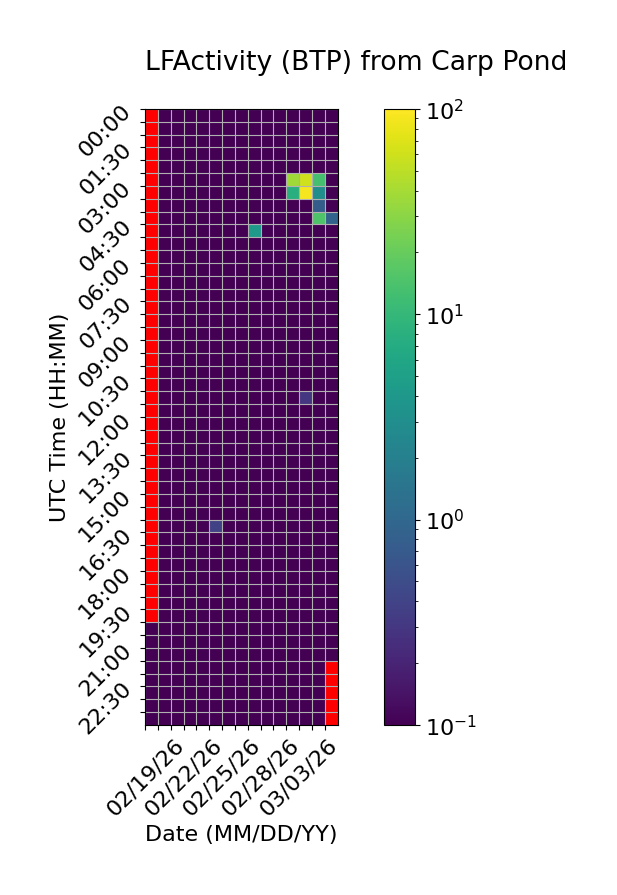

The table this chart was drawn from, first rows:
Time (UTC), 02/19/26, 02/20/26, 02/21/26, 02/22/26, 02/23/26, 02/24/26, 02/25/26, 02/26/26, 02/27/26, 02/28/26, 03/01/26, 03/02/26, 03/03/26, 03/04/26, 03/05/26
00:00, , 0.0, 0.0, 0.0, 0.0, 0.0, 0.0, 0.0, 0.0, 0.0, 0.0, 0.0, 0.0, 0.0, 0.0
00:30, , 0.0, 0.0, 0.0, 0.0, 0.0, 0.0, 0.0, 0.0, 0.0, 0.0, 0.0, 0.0, 0.0, 0.0
01:00, , 0.0, 0.0, 0.0, 0.0, 0.0, 0.0, 0.0, 0.0, 0.0, 0.0, 0.0, 0.0, 0.0, 0.0
01:30, , 0.0, 0.0, 0.0, 0.0, 0.0, 0.0, 0.0, 0.0, 0.0, 0.0, 0.0, 0.0, 0.0, 0.0
02:00, , 0.0, 0.0, 0.0, 0.0, 0.0, 0.0, 0.0, 0.0, 0.0, 0.0, 0.0, 0.0, 0.0, 0.0
02:30, , 0.0, 0.0, 0.0, 0.0, 0.0, 0.0, 0.0, 0.0, 0.0, 0.0, 36.88, 60.19, 13.22, 0.0
03:00, , 0.0, 0.0, 0.0, 0.0, 0.0, 0.0, 0.0, 0.0, 0.0, 0.0, 7.859, 90.93, 3.028, 0.0
03:30, , 0.0, 0.0, 0.0, 0.0, 0.0, 0.0, 0.0, 0.0, 0.0, 0.0, 0.0, 0.0, 0.7637, 0.0
04:00, , 0.0, 0.0, 0.0, 0.0, 0.0, 0.0, 0.0, 0.0, 0.0, 0.0, 0.0, 0.0, 14.97, 0.8904
04:30, , 0.0, 0.0, 0.0, 0.0, 0.0, 0.0, 0.0, 4.136, 0.0, 0.0, 0.0, 0.0, 0.0, 0.0
05:00, , 0.0, 0.0, 0.0, 0.0, 0.0, 0.0, 0.0, 0.0, 0.0, 0.0, 0.0, 0.0, 0.0, 0.0
05:30, , 0.0, 0.0, 0.0, 0.0, 0.0, 0.0, 0.0, 0.0, 0.0, 0.0, 0.0, 0.0, 0.0, 0.0
06:00, , 0.0, 0.0, 0.0, 0.0, 0.0, 0.0, 0.0, 0.0, 0.0, 0.0, 0.0, 0.0, 0.0, 0.0
06:30, , 0.0, 0.0, 0.0, 0.0, 0.0, 0.0, 0.0, 0.0, 0.0, 0.0, 0.0, 0.0, 0.0, 0.0
07:00, , 0.0, 0.0, 0.0, 0.0, 0.0, 0.0, 0.0, 0.0, 0.0, 0.0, 0.0, 0.0, 0.0, 0.0
07:30, , 0.0, 0.0, 0.0, 0.0, 0.0, 0.0, 0.0, 0.0, 0.0, 0.0, 0.0, 0.0, 0.0, 0.0
08:00, , 0.0, 0.0, 0.0, 0.0, 0.0, 0.0, 0.0, 0.0, 0.0, 0.0, 0.0, 0.0, 0.0, 0.0
08:30, , 0.0, 0.0, 0.0, 0.0, 0.0, 0.0, 0.0, 0.0, 0.0, 0.0, 0.0, 0.0, 0.0, 0.0
09:00, , 0.0, 0.0, 0.0, 0.0, 0.0, 0.0, 0.0, 0.0, 0.0, 0.0, 0.0, 0.0, 0.0, 0.0
09:30, , 0.0, 0.0, 0.0, 0.0, 0.0, 0.0, 0.0, 0.0, 0.0, 0.0, 0.0, 0.0, 0.0, 0.0
10:00, , 0.0, 0.0, 0.0, 0.0, 0.0, 0.0, 0.0, 0.0, 0.0, 0.0, 0.0, 0.0, 0.0, 0.0
10:30, , 0.0, 0.0, 0.0, 0.0, 0.0, 0.0, 0.0, 0.0, 0.0, 0.0, 0.0, 0.0, 0.0, 0.0
11:00, , 0.0, 0.0, 0.0, 0.0, 0.0, 0.0, 0.0, 0.0, 0.0, 0.0, 0.0, 0.2945, 0.0, 0.0
11:30, , 0.0, 0.0, 0.0, 0.0, 0.0, 0.0, 0.0, 0.0, 0.0, 0.0, 0.0, 0.0, 0.0, 0.0
12:00, , 0.0, 0.0, 0.0, 0.0, 0.0, 0.0, 0.0, 0.0, 0.0, 0.0, 0.0, 0.0, 0.0, 0.0
12:30, , 0.0, 0.0, 0.0, 0.0, 0.0, 0.0, 0.0, 0.0, 0.0, 0.0, 0.0, 0.0, 0.0, 0.0
13:00, , 0.0, 0.0, 0.0, 0.0, 0.0, 0.0, 0.0, 0.0, 0.0, 0.0, 0.0, 0.0, 0.0, 0.0
13:30, , 0.0, 0.0, 0.0, 0.0, 0.0, 0.0, 0.0, 0.0, 0.0, 0.0, 0.0, 0.0, 0.0, 0.0
14:00, , 0.0, 0.0, 0.0, 0.0, 0.0, 0.0, 0.0, 0.0, 0.0, 0.0, 0.0, 0.0, 0.0, 0.0
14:30, , 0.0, 0.0, 0.0, 0.0, 0.0, 0.0, 0.0, 0.0, 0.0, 0.0, 0.0, 0.0, 0.0, 0.0
15:00, , 0.0, 0.0, 0.0, 0.0, 0.0, 0.0, 0.0, 0.0, 0.0, 0.0, 0.0, 0.0, 0.0, 0.0
15:30, , 0.0, 0.0, 0.0, 0.0, 0.0, 0.0, 0.0, 0.0, 0.0, 0.0, 0.0, 0.0, 0.0, 0.0
16:00, , 0.0, 0.0, 0.0, 0.0, 0.3844, 0.0, 0.0, 0.0, 0.0, 0.0, 0.0, 0.0, 0.0, 0.0
16:30, , 0.0, 0.0, 0.0, 0.0, 0.0, 0.0, 0.0, 0.0, 0.0, 0.0, 0.0, 0.0, 0.0, 0.0
17:00, , 0.0, 0.0, 0.0, 0.0, 0.0, 0.0, 0.0, 0.0, 0.0, 0.0, 0.0, 0.04937, 0.0, 0.0
17:30, , 0.0, 0.0, 0.0, 0.0, 0.0, 0.0, 0.0, 0.0, 0.0, 0.0, 0.0, 0.0, 0.0, 0.0
18:00, , 0.0, 0.0, 0.0, 0.0, 0.0, 0.0, 0.0, 0.0, 0.0, 0.0, 0.0, 0.0, 0.0, 0.0
18:30, , 0.0, 0.0, 0.0, 0.0, 0.0, 0.0, 0.0, 0.0, 0.0, 0.0, 0.0, 0.0, 0.0, 0.0
19:00, , 0.0, 0.0, 0.0, 0.0, 0.0, 0.0, 0.0, 0.0, 0.0, 0.0, 0.0, 0.0, 0.0, 0.0
19:30, , 0.0, 0.0, 0.0, 0.0, 0.0, 0.0, 0.0, 0.0, 0.0, 0.0, 0.0, 0.0, 0.0, 0.0
20:00, 0.0, 0.0, 0.0, 0.0, 0.0, 0.0, 0.0, 0.0, 0.0, 0.0, 0.0, 0.0, 0.0, 0.0, 0.0
20:30, 0.0, 0.0, 0.0, 0.0, 0.0, 0.0, 0.0, 0.0, 0.0, 0.0, 0.0, 0.0, 0.0, 0.0, 0.0
21:00, 0.0, 0.0, 0.0, 0.0, 0.0, 0.0, 0.0, 0.0, 0.0, 0.0, 0.0, 0.0, 0.0, 0.0, 0.0
21:30, 0.0, 0.0, 0.0, 0.0, 0.0, 0.0, 0.0, 0.0, 0.0, 0.0, 0.0, 0.0, 0.0, 0.0, 
22:00, 0.0, 0.0, 0.0, 0.0, 0.0, 0.0, 0.0, 0.0, 0.0, 0.0, 0.0, 0.0, 0.0, 0.0, 
22:30, 0.0, 0.0, 0.0, 0.0, 0.0, 0.0, 0.0, 0.0, 0.0, 0.0, 0.0, 0.0, 0.0, 0.0, 
23:00, 0.0, 0.0, 0.0, 0.0, 0.0, 0.0, 0.0, 0.0, 0.0, 0.0, 0.0, 0.0, 0.0, 0.0, 
23:30, 0.0, 0.0, 0.0, 0.0, 0.0, 0.0, 0.0, 0.0, 0.0, 0.0, 0.0, 0.0, 0.0, 0.0, 
